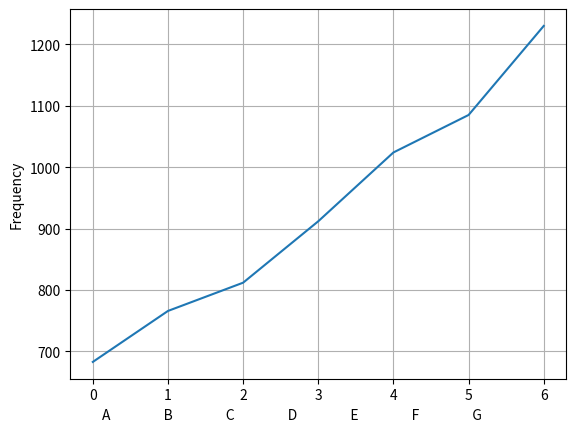

Generate this figure with matplotlib:
from scipy.fftpack import fft
import numpy as np
import matplotlib.pyplot as plt
from pylab import*
from scipy.io import wavfile

y = [683, 766, 812, 912, 1024, 1085, 1230]

x = ["A", "B", "C", "D", "E", "F", "G"]
plt.plot(y)

ylabel('Frequency')
xlabel(x[0]+"                 "+
       x[1]+"                 "+
       x[2]+"                 "+
       x[3]+"                 "+
       x[4]+"                 "+
       x[5]+"                 "+
       x[6]+"                 ")

plt.grid()
plt.show()
